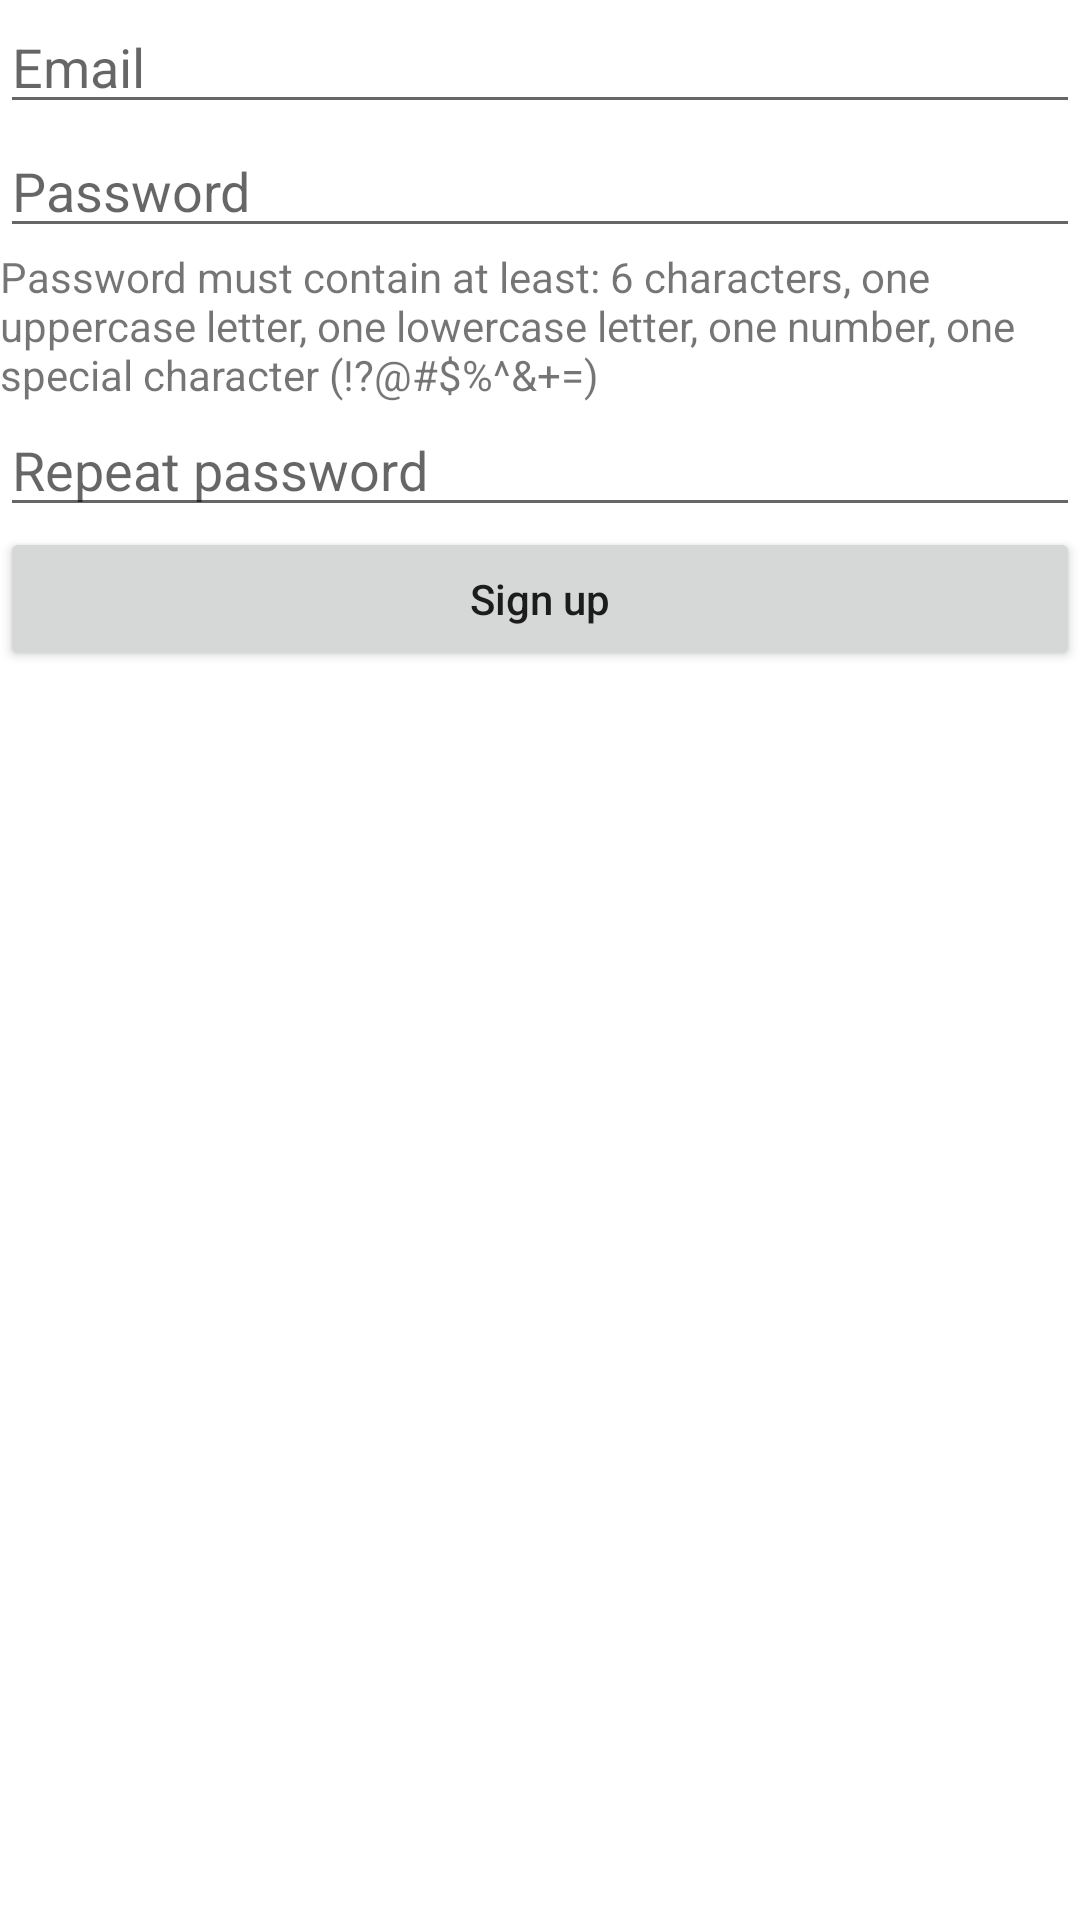

Layout XML and referenced resources for this Android screen:
<!-- AndroidManifest.xml: application theme MyMaterialTheme -->
<!-- res/layout/activity_sign_up.xml -->
<?xml version="1.0" encoding="utf-8"?>
<LinearLayout xmlns:android="http://schemas.android.com/apk/res/android"
    xmlns:tools="http://schemas.android.com/tools"
    android:layout_width="match_parent"
    android:layout_height="match_parent"
    android:orientation="vertical"
    tools:context=".view.SignUpActivity">

    <androidx.appcompat.widget.AppCompatEditText
        android:id="@+id/editText_email_signUp"
        android:layout_width="match_parent"
        android:layout_height="wrap_content"
        android:hint="@string/email"
        android:inputType="textEmailAddress" />


    <androidx.appcompat.widget.AppCompatEditText
        android:id="@+id/editText_password_signUp"
        android:layout_width="match_parent"
        android:layout_height="wrap_content"
        android:hint="@string/password"
        android:inputType="textPassword"
        />

    <androidx.appcompat.widget.AppCompatTextView
        android:layout_width="match_parent"
        android:layout_height="wrap_content"
        android:id="@+id/textView_password_requirements"
        android:text="@string/password_requirements"
        />

    <androidx.appcompat.widget.AppCompatEditText
        android:id="@+id/editText_password_repeat_signUp"
        android:layout_width="match_parent"
        android:layout_height="wrap_content"
        android:hint="@string/repeat_password"
        android:inputType="textPassword" />

    <androidx.appcompat.widget.AppCompatButton
        android:id="@+id/button_signUp"
        android:layout_width="match_parent"
        android:layout_height="wrap_content"
        android:text="@string/sign_up"
        android:textAllCaps="false" />


</LinearLayout>
<!-- resources referenced by this layout -->
<resources>
  <string name="email">Email</string>
  <string name="password">Password</string>
  <string name="password_requirements">"Password must contain at least: 6 characters, one uppercase letter, one lowercase letter, one number, one special character (!?@#$%^&amp;+=)"</string>
  <string name="repeat_password">Repeat password</string>
  <string name="sign_up">Sign up</string>
  <style name="MyMaterialTheme" parent="Theme.MaterialComponents.Light.NoActionBar">
          
          <item name="colorPrimary">@color/colorPrimary</item>
          <item name="colorPrimaryDark">@color/colorPrimaryDark</item>
          <item name="colorAccent">@color/colorAccent</item>
          <item name="textAppearanceButton">@style/AppTextAppearance.Button</item>
      </style>
  <color name="colorPrimary">#9C9C9C</color>
  <color name="colorPrimaryDark">#717171</color>
  <color name="colorAccent">#FFC107</color>
  <style name="AppTextAppearance.Button" parent="TextAppearance.MaterialComponents.Button">
          <item name="android:textAllCaps">true</item>
      </style>
</resources>
